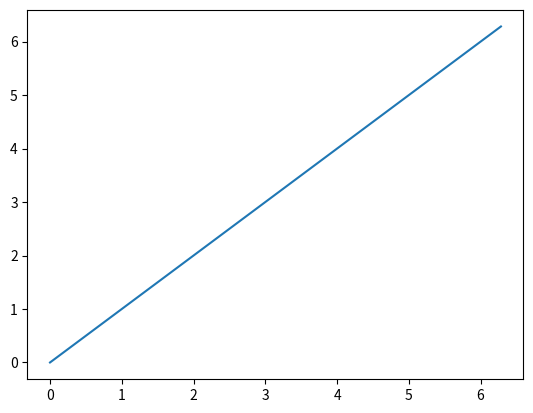

Generate this figure with matplotlib:
import numpy as np
import matplotlib.pyplot as plt

a = np.array([0,1,2,3,4])
a[3:5]=300,350 #must exist at least five elements

a.size
a.ndim # Number of dimensions

# Change to the same value on different indexes
select = [0, 2, 3]
a[select] = 10000
a.mean() # Mean :v
a.std() # standart deviation
a.max()
a.min()

b = np.array([5,4,3,2,1])
print(a+b)
print(a*2)
print(a*b)
print(np.dot(a,b)) #product dot

# secuence from 0 to 2*np.pi using ten values
x = np.linspace(0, 2*np.pi, num=10)
y = np.linspace(0, 2*np.pi, num=10)
print(2*np.pi)
print(x)

plt.plot(x, y)

"""
## Exercise: A bit of everything
Create a Python function from scratch that takes a dataframe and normalises its columns. The function should take an optional argument that allows the user to choose between two options: `'standard'`, which removes column means and divides by their standard deviation, or `'scale'`, which scales columns to a range between 0 and 1 (column minimum values become 0 and column maximum values become 1). The function returns the normalised dataframe. Test your function with the `TopSellingAlbums.csv` CSV file that we used before.
"""